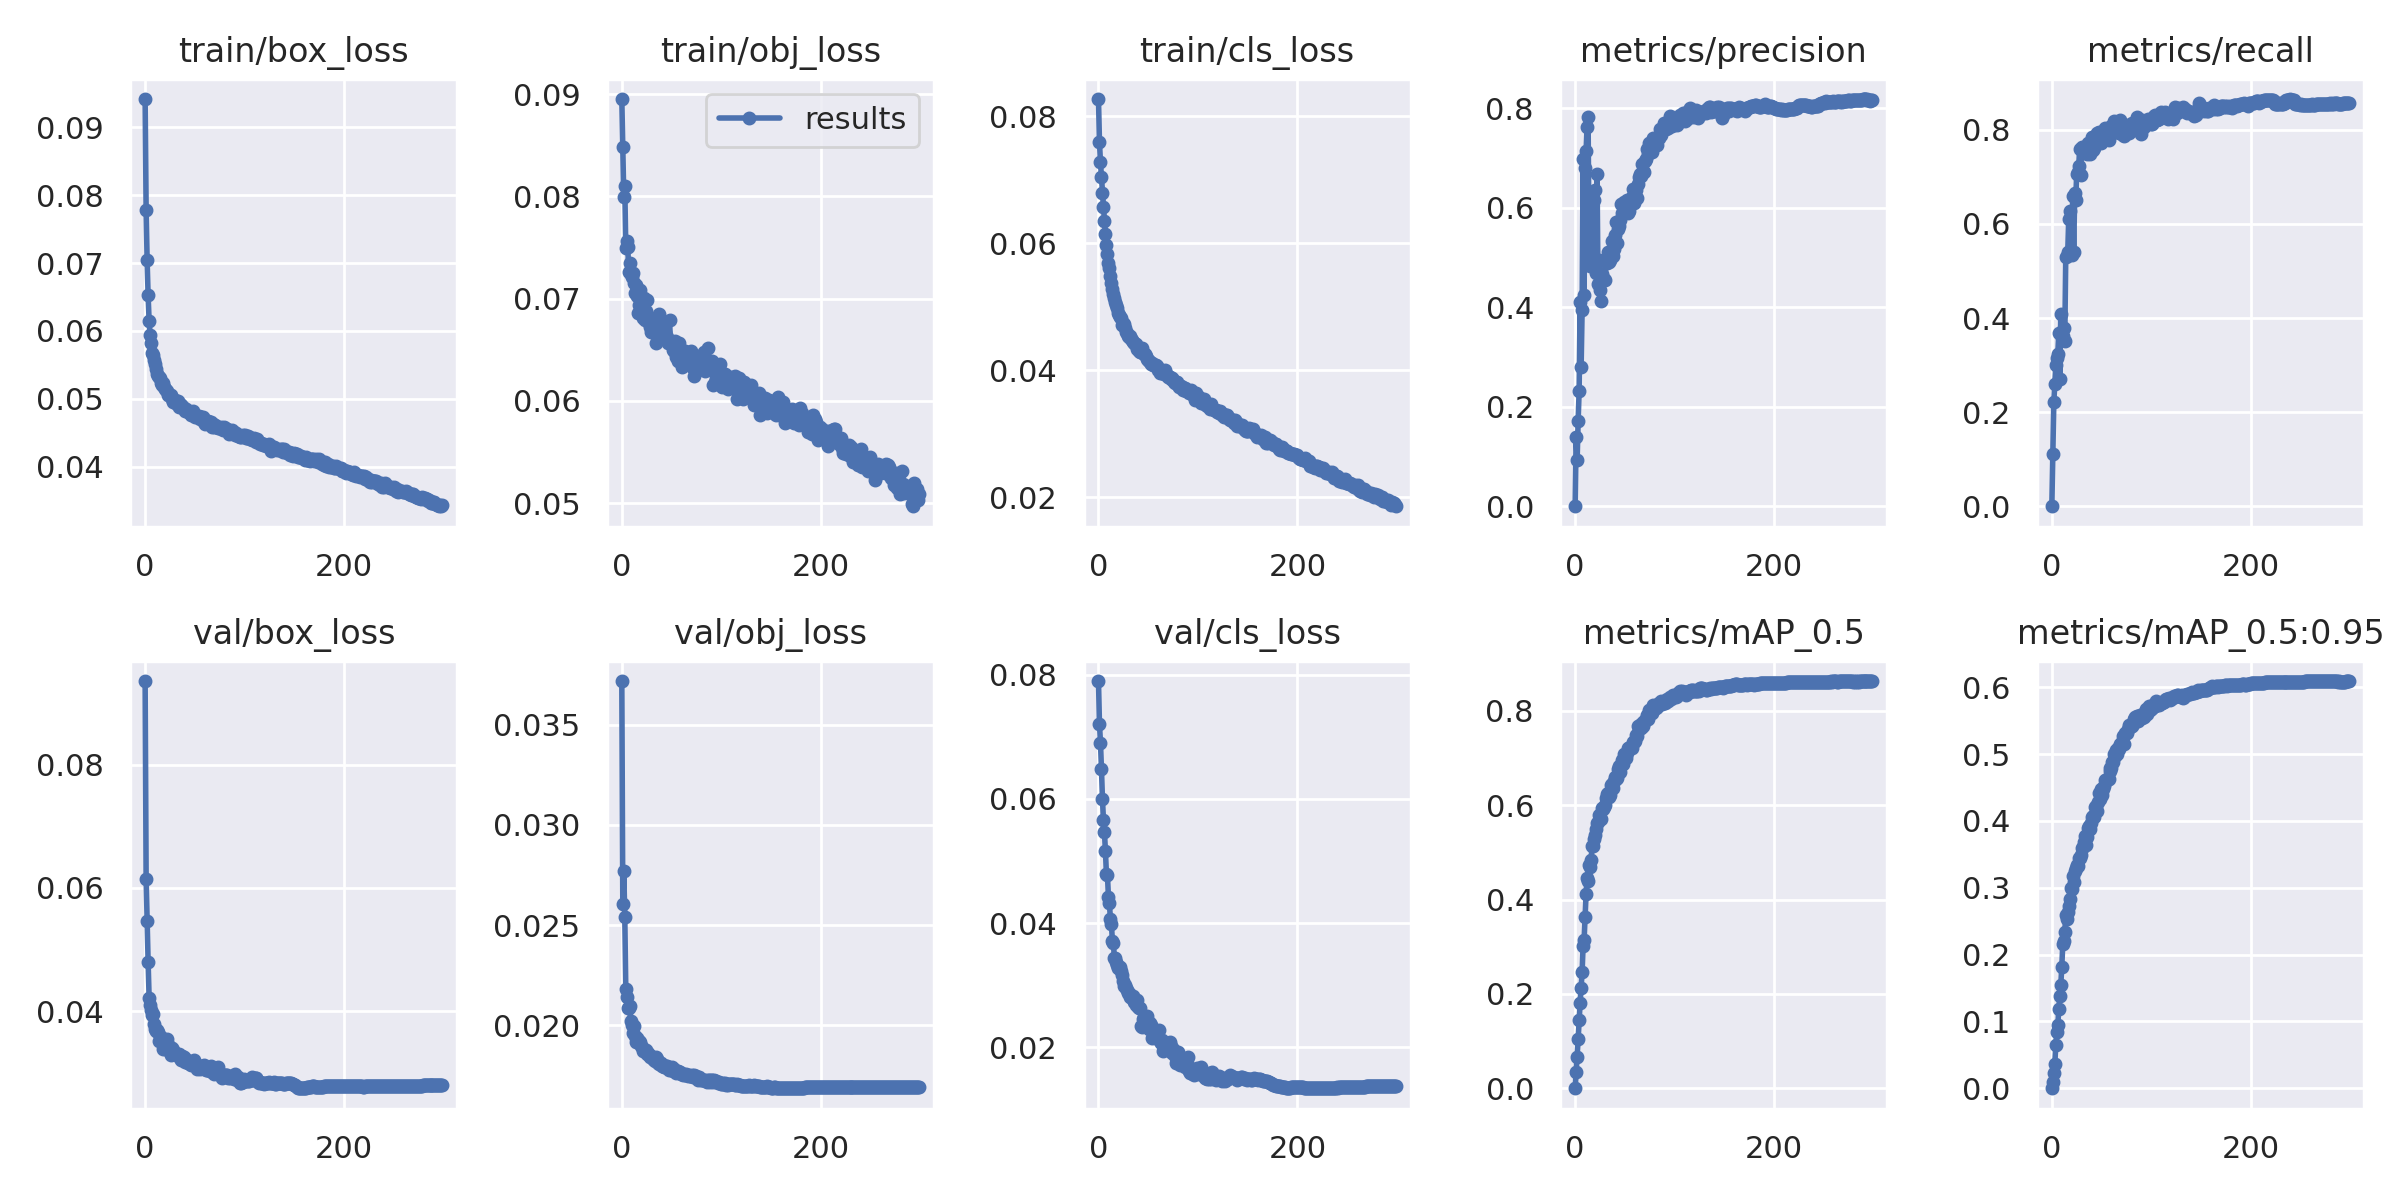

The data file committed next to this chart (first rows):
epoch, train/box_loss, train/obj_loss, train/cls_loss, metrics/precision, metrics/recall, metrics/mAP_0.5, metrics/mAP_0.5:0.95, val/box_loss, val/obj_loss, val/cls_loss, x/lr0, x/lr1, x/lr2
0, 0.09419, 0.08952, 0.08275, 0, 0, 0, 0, 0.09362, 0.03718, 0.07898, 0.07039, 0.003291, 0.003291
1, 0.07784, 0.08486, 0.07594, 0.1386, 0.112, 0.03392, 0.009855, 0.06154, 0.02607, 0.07202, 0.04036, 0.006602, 0.006602
2, 0.07041, 0.07992, 0.07277, 0.09306, 0.2211, 0.06682, 0.02329, 0.05457, 0.0277, 0.06906, 0.01032, 0.009891, 0.009891
3, 0.06526, 0.08097, 0.07043, 0.1713, 0.2605, 0.1038, 0.037, 0.04805, 0.02541, 0.06481, 0.009901, 0.009901, 0.009901
4, 0.0615, 0.07497, 0.06797, 0.2318, 0.2999, 0.1444, 0.06425, 0.0422, 0.02183, 0.05998, 0.009901, 0.009901, 0.009901
5, 0.05935, 0.07565, 0.0657, 0.41, 0.3154, 0.1815, 0.08408, 0.04092, 0.02139, 0.0566, 0.009868, 0.009868, 0.009868
6, 0.05821, 0.07502, 0.0636, 0.2794, 0.3242, 0.2132, 0.09407, 0.04022, 0.02084, 0.05465, 0.009835, 0.009835, 0.009835
7, 0.05682, 0.07261, 0.06144, 0.3943, 0.3682, 0.2466, 0.1185, 0.03942, 0.02084, 0.05154, 0.009802, 0.009802, 0.009802
8, 0.05644, 0.07353, 0.05972, 0.6983, 0.27, 0.3026, 0.1376, 0.03953, 0.02097, 0.04782, 0.009769, 0.009769, 0.009769
9, 0.05578, 0.07237, 0.05833, 0.4235, 0.4079, 0.3145, 0.1546, 0.03789, 0.02022, 0.04776, 0.009736, 0.009736, 0.009736
10, 0.05508, 0.07208, 0.05698, 0.6804, 0.3607, 0.3629, 0.1812, 0.03717, 0.02003, 0.04424, 0.009703, 0.009703, 0.009703
11, 0.05436, 0.07254, 0.05618, 0.7141, 0.3628, 0.4125, 0.2156, 0.03674, 0.01961, 0.04315, 0.00967, 0.00967, 0.00967
12, 0.05368, 0.07151, 0.05481, 0.7626, 0.3784, 0.4457, 0.2199, 0.037, 0.01999, 0.04065, 0.009637, 0.009637, 0.009637
13, 0.0534, 0.07052, 0.05371, 0.7823, 0.3513, 0.4397, 0.2332, 0.03655, 0.01949, 0.03988, 0.009604, 0.009604, 0.009604
14, 0.05316, 0.07132, 0.05279, 0.5094, 0.5293, 0.4742, 0.2587, 0.03511, 0.01918, 0.03706, 0.009571, 0.009571, 0.009571
15, 0.05308, 0.0703, 0.05204, 0.4835, 0.5319, 0.4698, 0.254, 0.03594, 0.01939, 0.03677, 0.009538, 0.009538, 0.009538
16, 0.05239, 0.06859, 0.05141, 0.5284, 0.5398, 0.484, 0.2633, 0.03506, 0.0192, 0.03433, 0.009505, 0.009505, 0.009505
17, 0.052, 0.0694, 0.05083, 0.5199, 0.6111, 0.514, 0.2735, 0.0356, 0.01922, 0.03439, 0.009472, 0.009472, 0.009472
18, 0.05235, 0.07087, 0.05032, 0.5006, 0.6269, 0.5131, 0.2832, 0.03381, 0.01917, 0.03368, 0.009439, 0.009439, 0.009439
19, 0.05169, 0.06936, 0.04983, 0.6155, 0.5435, 0.5275, 0.3003, 0.03435, 0.01895, 0.03324, 0.009406, 0.009406, 0.009406
20, 0.05137, 0.06965, 0.04909, 0.6355, 0.5331, 0.5367, 0.2985, 0.03388, 0.01894, 0.03282, 0.009373, 0.009373, 0.009373
21, 0.05128, 0.0681, 0.04868, 0.4681, 0.6585, 0.5503, 0.3181, 0.03423, 0.01873, 0.03284, 0.00934, 0.00934, 0.00934
22, 0.05113, 0.07005, 0.04845, 0.6675, 0.54, 0.5625, 0.308, 0.03553, 0.01878, 0.03297, 0.009307, 0.009307, 0.009307
23, 0.05051, 0.06796, 0.04821, 0.4464, 0.6653, 0.5636, 0.3252, 0.0345, 0.01876, 0.03234, 0.009274, 0.009274, 0.009274
24, 0.05054, 0.06884, 0.04716, 0.4939, 0.6499, 0.5804, 0.329, 0.03428, 0.01879, 0.03169, 0.009241, 0.009241, 0.009241
25, 0.05054, 0.06985, 0.04741, 0.4338, 0.7056, 0.5734, 0.334, 0.03386, 0.01858, 0.03066, 0.009208, 0.009208, 0.009208
26, 0.05056, 0.06794, 0.04729, 0.4129, 0.7097, 0.5719, 0.3323, 0.03284, 0.0186, 0.02989, 0.009175, 0.009175, 0.009175
27, 0.04993, 0.06758, 0.04676, 0.466, 0.7221, 0.5933, 0.3443, 0.03403, 0.01853, 0.02998, 0.009142, 0.009142, 0.009142
28, 0.04958, 0.06724, 0.04601, 0.4544, 0.7594, 0.5929, 0.3442, 0.03365, 0.01844, 0.02956, 0.009109, 0.009109, 0.009109
29, 0.04962, 0.06674, 0.04596, 0.4572, 0.7048, 0.5968, 0.3491, 0.03297, 0.01848, 0.02928, 0.009076, 0.009076, 0.009076
30, 0.04979, 0.06788, 0.04544, 0.4549, 0.764, 0.6001, 0.359, 0.03307, 0.01843, 0.0288, 0.009043, 0.009043, 0.009043
31, 0.04936, 0.06704, 0.04524, 0.4945, 0.7563, 0.6153, 0.3603, 0.03279, 0.01833, 0.02876, 0.00901, 0.00901, 0.00901
32, 0.04922, 0.06697, 0.04541, 0.4881, 0.7607, 0.6234, 0.3681, 0.03306, 0.01826, 0.02809, 0.008977, 0.008977, 0.008977
33, 0.04963, 0.06721, 0.04503, 0.5108, 0.7529, 0.6269, 0.3778, 0.03294, 0.01821, 0.02828, 0.008944, 0.008944, 0.008944
34, 0.04884, 0.06568, 0.04481, 0.49, 0.7597, 0.6183, 0.3643, 0.03306, 0.01843, 0.02799, 0.008911, 0.008911, 0.008911
35, 0.04917, 0.06699, 0.04444, 0.4951, 0.7492, 0.6214, 0.376, 0.03243, 0.0183, 0.02819, 0.008878, 0.008878, 0.008878
36, 0.04908, 0.06708, 0.04432, 0.5083, 0.7715, 0.644, 0.3892, 0.03209, 0.01814, 0.02726, 0.008845, 0.008845, 0.008845
37, 0.04892, 0.06852, 0.04416, 0.5332, 0.7565, 0.6453, 0.3926, 0.03271, 0.01807, 0.0273, 0.008812, 0.008812, 0.008812
38, 0.04862, 0.0667, 0.04412, 0.5022, 0.7481, 0.6369, 0.3885, 0.03228, 0.01811, 0.02678, 0.008779, 0.008779, 0.008779
39, 0.04869, 0.06737, 0.04336, 0.5177, 0.7692, 0.6514, 0.3974, 0.03247, 0.0181, 0.02757, 0.008746, 0.008746, 0.008746
40, 0.04817, 0.06646, 0.04339, 0.5454, 0.7852, 0.6596, 0.4066, 0.03175, 0.01797, 0.0264, 0.008713, 0.008713, 0.008713
41, 0.04845, 0.06613, 0.04302, 0.5709, 0.7571, 0.6564, 0.4082, 0.03183, 0.01803, 0.02626, 0.00868, 0.00868, 0.00868
42, 0.04823, 0.06631, 0.04295, 0.5283, 0.7624, 0.6585, 0.4052, 0.03208, 0.01793, 0.02634, 0.008647, 0.008647, 0.008647
43, 0.04811, 0.0667, 0.04284, 0.5572, 0.7727, 0.6777, 0.4204, 0.03159, 0.01793, 0.02347, 0.008614, 0.008614, 0.008614
44, 0.04821, 0.06614, 0.04354, 0.5623, 0.7752, 0.6834, 0.4228, 0.03155, 0.01798, 0.02328, 0.008581, 0.008581, 0.008581
45, 0.04784, 0.06622, 0.04271, 0.5759, 0.7925, 0.6703, 0.4156, 0.03135, 0.01795, 0.02448, 0.008548, 0.008548, 0.008548
46, 0.04761, 0.06569, 0.04254, 0.6076, 0.7842, 0.6862, 0.4278, 0.0313, 0.01792, 0.02485, 0.008515, 0.008515, 0.008515
47, 0.04774, 0.06581, 0.04262, 0.5899, 0.7957, 0.6963, 0.4415, 0.0315, 0.01779, 0.02384, 0.008482, 0.008482, 0.008482
48, 0.04825, 0.06793, 0.04234, 0.589, 0.7783, 0.687, 0.4333, 0.03152, 0.01783, 0.02426, 0.008449, 0.008449, 0.008449
49, 0.04765, 0.06561, 0.04177, 0.6105, 0.7713, 0.7088, 0.4482, 0.03209, 0.01789, 0.02496, 0.008416, 0.008416, 0.008416
50, 0.04734, 0.06577, 0.04169, 0.6012, 0.783, 0.707, 0.4395, 0.03162, 0.01791, 0.02365, 0.008383, 0.008383, 0.008383
51, 0.04743, 0.06495, 0.04156, 0.6071, 0.7797, 0.6998, 0.4481, 0.03134, 0.0177, 0.02293, 0.00835, 0.00835, 0.00835
52, 0.04735, 0.06488, 0.04137, 0.6151, 0.7874, 0.7115, 0.4517, 0.03055, 0.01781, 0.02394, 0.008317, 0.008317, 0.008317
53, 0.04738, 0.06589, 0.04096, 0.5901, 0.8038, 0.7213, 0.4617, 0.03111, 0.0177, 0.02358, 0.008284, 0.008284, 0.008284
54, 0.04743, 0.06511, 0.04121, 0.5938, 0.8021, 0.7206, 0.4605, 0.03093, 0.01774, 0.0214, 0.008251, 0.008251, 0.008251
55, 0.04698, 0.0643, 0.04081, 0.6129, 0.7882, 0.7238, 0.4633, 0.03067, 0.01764, 0.02258, 0.008218, 0.008218, 0.008218
56, 0.04729, 0.06458, 0.04083, 0.6115, 0.7976, 0.7235, 0.4632, 0.03075, 0.01766, 0.02172, 0.008185, 0.008185, 0.008185
57, 0.04697, 0.06394, 0.04083, 0.6209, 0.7781, 0.7216, 0.4633, 0.03076, 0.01774, 0.02226, 0.008152, 0.008152, 0.008152
58, 0.04724, 0.06565, 0.04094, 0.6381, 0.7893, 0.7345, 0.475, 0.03102, 0.01765, 0.02231, 0.008119, 0.008119, 0.008119
59, 0.04663, 0.06464, 0.04072, 0.6088, 0.7961, 0.7348, 0.4791, 0.03118, 0.01765, 0.022, 0.008086, 0.008086, 0.008086
... 240 more rows
